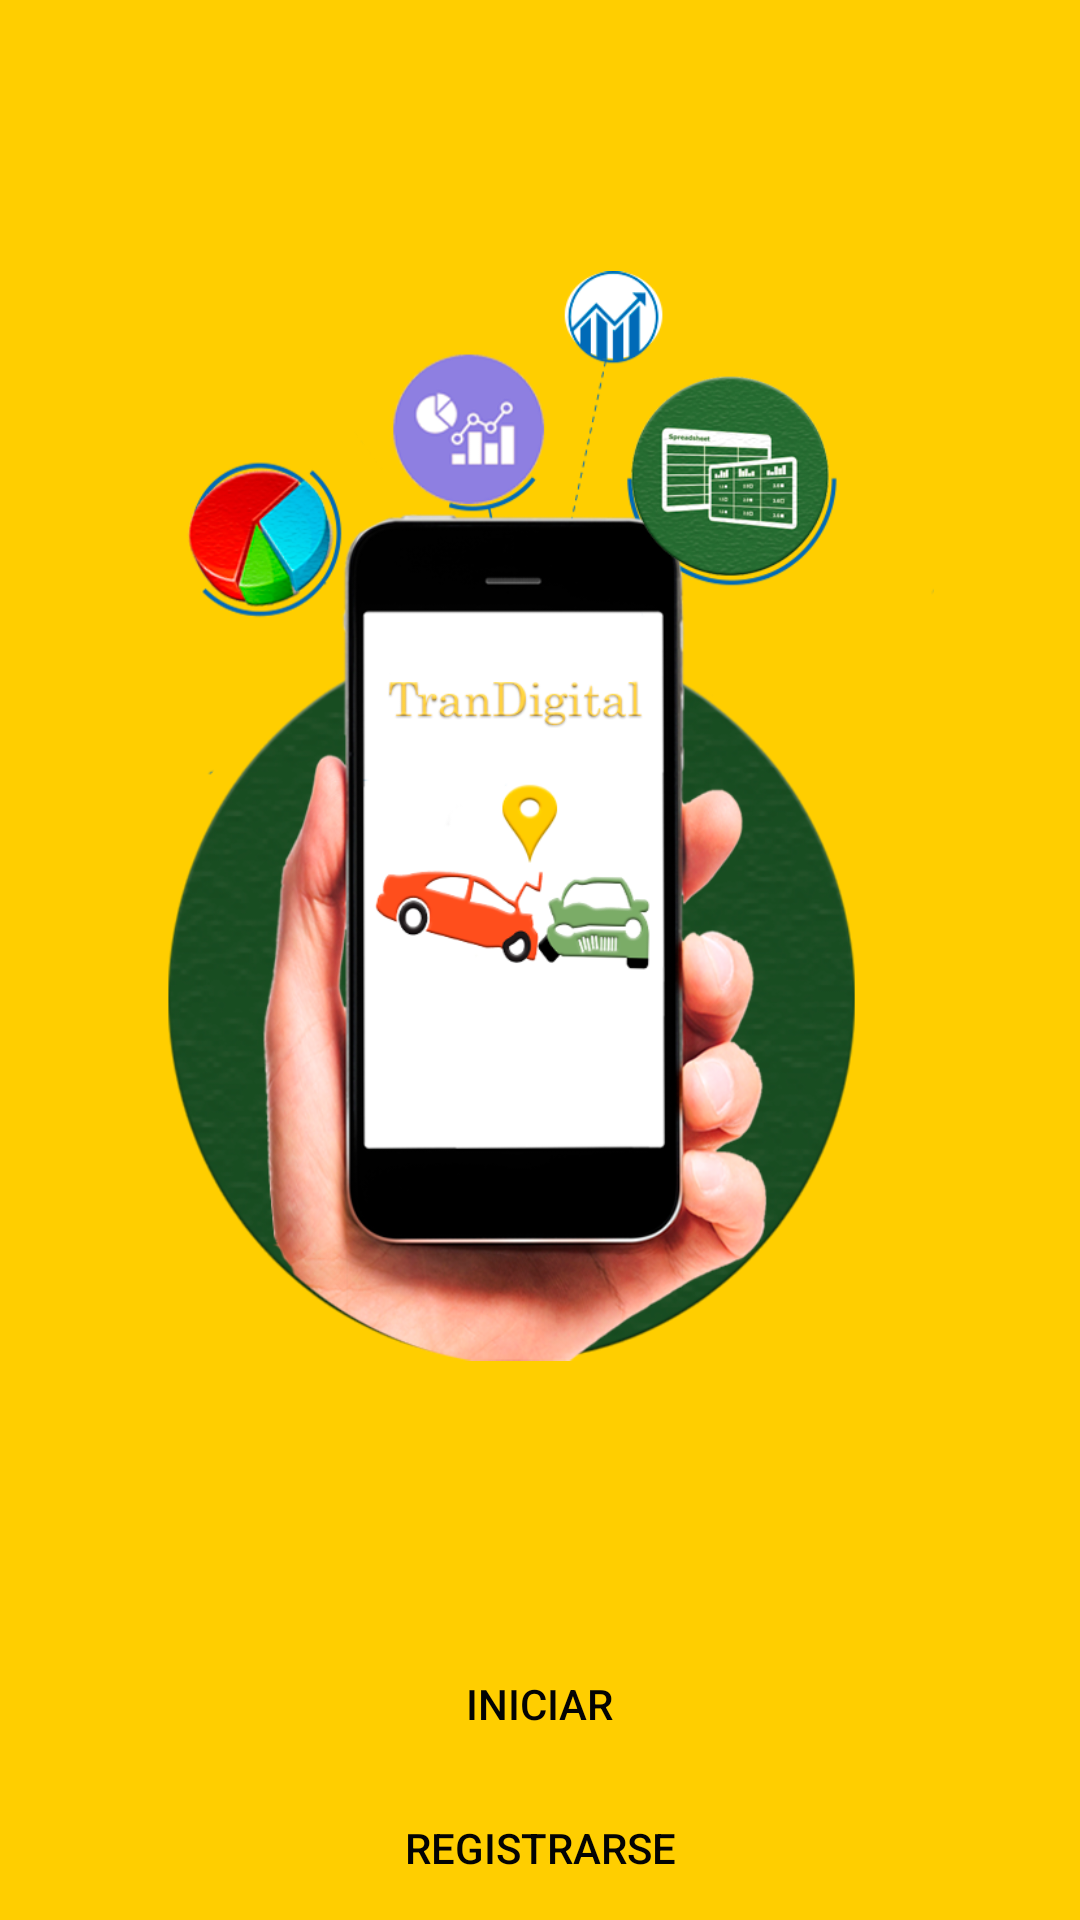

This screen was rendered from an Android layout file. Write that file and the resources it references.
<!-- AndroidManifest.xml: application theme AppTheme -->
<!-- res/layout/activity_intro.xml -->
<?xml version="1.0" encoding="utf-8"?>
<android.support.design.widget.CoordinatorLayout xmlns:android="http://schemas.android.com/apk/res/android"
    xmlns:app="http://schemas.android.com/apk/res-auto"
    xmlns:tools="http://schemas.android.com/tools"
    android:layout_width="match_parent"
    android:layout_height="match_parent"

    android:background="@color/colorPrimary">

    <LinearLayout
        android:layout_width="match_parent"
        android:layout_height="match_parent"
        android:orientation="horizontal">

        <LinearLayout
            android:layout_width="match_parent"
            android:layout_height="match_parent"
            android:orientation="vertical">

            <ImageView
                android:id="@+id/imageView"
                android:layout_width="263dp"
                android:layout_height="361dp"
                android:layout_gravity="center"
                android:layout_weight="1"
                app:srcCompat="@drawable/logofinal" />

            <Button
                android:id="@+id/button"
                android:layout_width="335dp"
                android:layout_height="wrap_content"
                android:layout_gravity="center"
                android:onClick="Onclik_Iniciar"
                android:text="Iniciar"
                android:theme="@style/AppTheme.ButtonBlue"
                style="@style/Widget.AppCompat.Button.Borderless"/>

            <Button
                android:id="@+id/button2"
                android:layout_width="342dp"
                android:layout_height="wrap_content"
                android:layout_gravity="center"
                android:onClick="Onclick_Registro"
                android:text="Registrarse"
                android:theme="@style/AppTheme.ButtonBlue"
                style="@style/Widget.AppCompat.Button.Borderless"/>
        </LinearLayout>
    </LinearLayout>

</android.support.design.widget.CoordinatorLayout>
<!-- resources referenced by this layout -->
<resources>
  <color name="colorPrimary">#ffce00</color>
  <!-- drawable logofinal: png bitmap (drawable, 318487 bytes) -->
  <style name="AppTheme.ButtonBlue" parent="Widget.AppCompat.Button.Colored">
          <item name="colorButtonNormal">@color/colorPrimary</item>
          <item name="android:textColor">@color/Black</item>
  
      </style>
  <style name="AppTheme" parent="Theme.AppCompat.Light">
          
          <item name="colorPrimary">@color/colorPrimary</item>
          <item name="colorPrimaryDark">@color/colorPrimary</item>
              
          <item name="colorAccent">#3b920d</item>
      </style>
  <color name="Black">#030303</color>
</resources>
